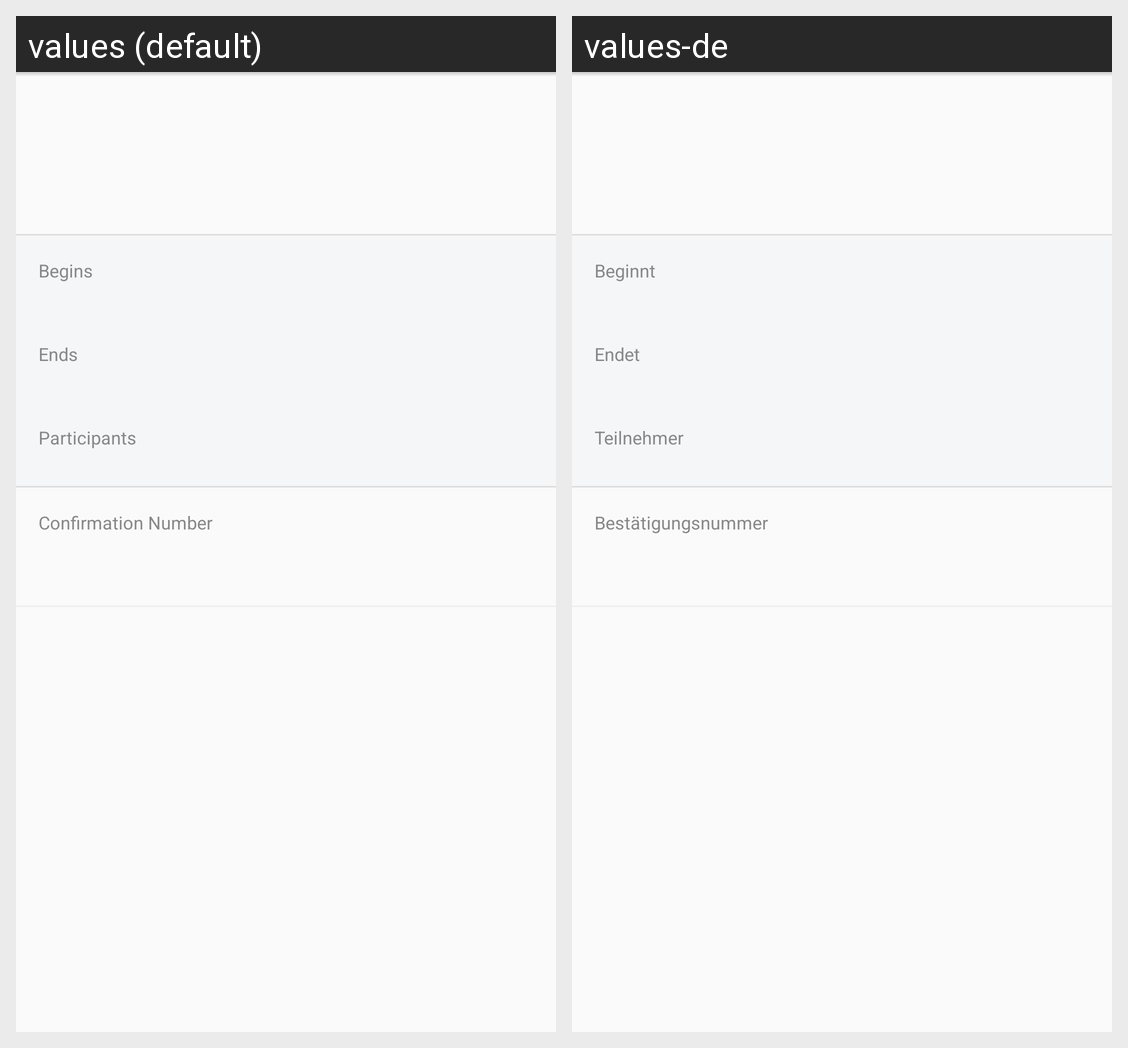

For this localized Android screen grid, give each drawn string resource with its value in every locale shown.
Android screen res/layout/activity_activity_reservation.xml rendered under 2 locales, left to right: values (default), values-de. Device: Nexus 5 (rendered at 1080×1920; each locale shown at half size, 540×960, under a caption strip naming it); theme AppTheme.
Strings drawn on this screen, with the default value and each locale's value (text and hints the layout hard-codes, and strings that could not be matched under every locale, appear in the picture but are not listed):

activity_start
  values: Begins
  values-de: Beginnt

activity_end
  values: Ends
  values-de: Endet

activity_participant
  values: Participants
  values-de: Teilnehmer

confirmation_number
  values: Confirmation Number
  values-de: Bestätigungsnummer
